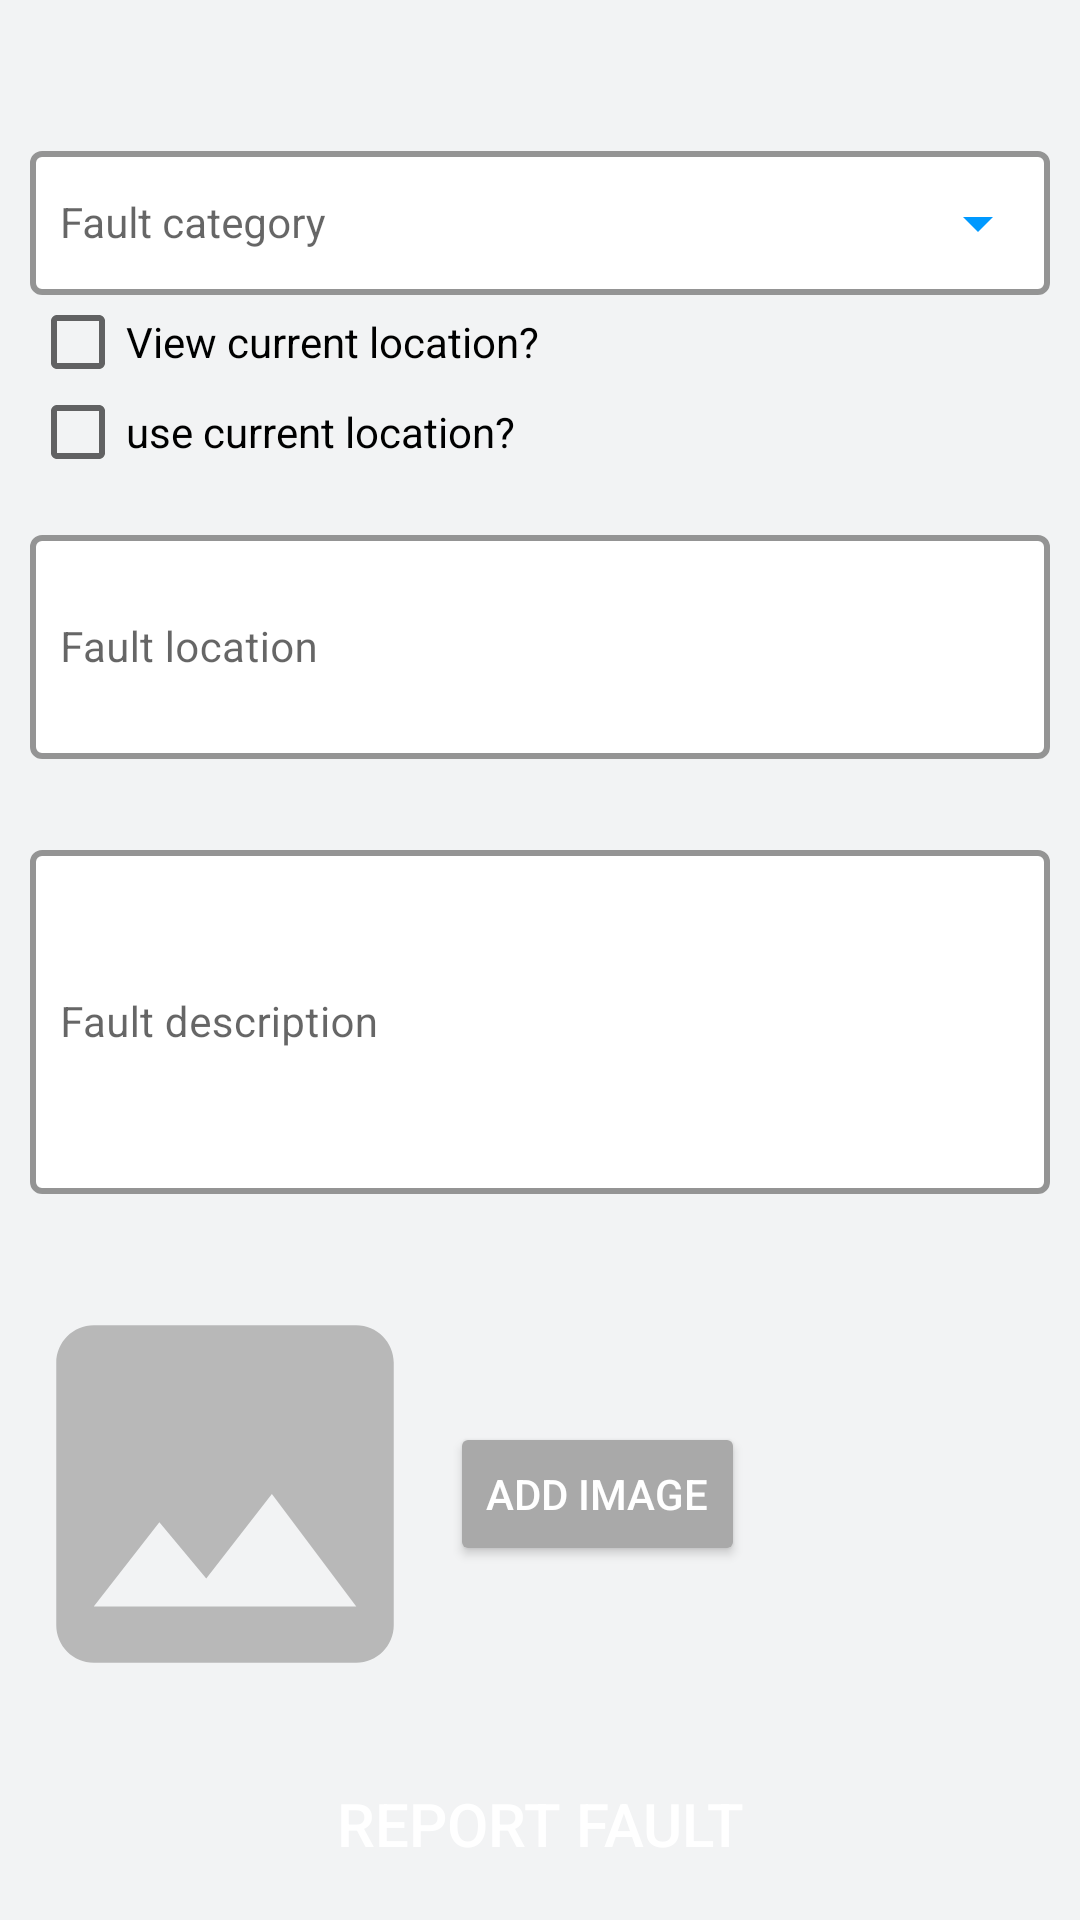

Write the Android layout XML for this screen, with the resource values it uses.
<!-- AndroidManifest.xml: application theme Theme.MyMuniFaults -->
<!-- res/layout/fragment_trafific_page.xml -->
<?xml version="1.0" encoding="utf-8"?>
<RelativeLayout xmlns:android="http://schemas.android.com/apk/res/android"
    xmlns:app="http://schemas.android.com/apk/res-auto"
    xmlns:tools="http://schemas.android.com/tools"
    android:layout_width="match_parent"
    android:layout_height="match_parent"
    android:background="@color/coolergrey"
    tools:context=".view.trafificPage">



    <com.google.android.material.textfield.TextInputLayout
        style="@style/Widget.MaterialComponents.TextInputLayout.OutlinedBox"
        android:id="@+id/traficicCategory"
        android:layout_width="match_parent"
        android:layout_height="wrap_content"
        android:layout_marginTop="45dp"
        android:layout_marginLeft="10dp"
        android:layout_marginRight="10dp"
        app:boxBackgroundMode= "outline"
        app:boxBackgroundColor="@color/white"
        app:endIconMode="dropdown_menu"
        app:endIconTint="@color/blue"
        app:boxStrokeColor="@color/blue"
        app:boxStrokeWidth="2dp"

        app:startIconTint="@color/blue">
        <androidx.appcompat.widget.AppCompatAutoCompleteTextView
            android:id="@+id/traficicCategoryEditT"
            android:layout_width="match_parent"
            android:layout_height="match_parent"
            android:hint="Fault category"
            android:paddingStart="10dp"
            android:maxLines="1"
            android:singleLine="true"
            android:textSize="14dp">


        </androidx.appcompat.widget.AppCompatAutoCompleteTextView>

    </com.google.android.material.textfield.TextInputLayout>

    <CheckBox
        android:id="@+id/seecurrentlocation"
        android:layout_width="wrap_content"
        android:layout_height="wrap_content"
        android:layout_alignParentStart="true"
        android:layout_alignParentTop="true"
        android:layout_marginStart="10dp"
        android:layout_marginTop="90dp"
        android:text="View current location?" />
    <CheckBox
        android:id="@+id/uselocation"
        android:layout_width="wrap_content"
        android:layout_below="@id/seecurrentlocation"
        android:layout_height="wrap_content"
        android:layout_alignParentStart="true"
        android:layout_alignParentTop="true"
        android:layout_marginStart="10dp"
        android:layout_marginTop="120dp"
        android:text="use current location?" />

    <com.google.android.material.textfield.TextInputLayout
        style="@style/Widget.MaterialComponents.TextInputLayout.OutlinedBox"
        android:id="@+id/trafficfaultaddress"
        android:layout_width="match_parent"
        android:layout_height="80dp"
        android:layout_marginTop="5dp"
        android:layout_marginLeft="10dp"
        android:layout_below="@id/uselocation"
        android:layout_marginRight="10dp"
        app:boxBackgroundMode= "outline"
        app:boxBackgroundColor="@color/white"
        app:boxStrokeColor="@color/blue"
        app:boxStrokeWidth="2dp"
        app:startIconTint="@color/blue">
        <com.google.android.material.textfield.TextInputEditText
            android:id="@+id/addressEditT"
            android:layout_width="match_parent"
            android:layout_height="match_parent"
            android:hint="Fault location"
            android:paddingStart="10dp"
            android:textSize="14dp">
        </com.google.android.material.textfield.TextInputEditText>

    </com.google.android.material.textfield.TextInputLayout>
    <com.google.android.material.textfield.TextInputLayout
        style="@style/Widget.MaterialComponents.TextInputLayout.OutlinedBox"
        android:id="@+id/trafficfaultdecription"
        android:layout_width="match_parent"
        android:layout_height="120dp"
        android:layout_marginTop="25dp"
        android:layout_marginLeft="10dp"
        android:layout_below="@id/trafficfaultaddress"
        android:layout_marginRight="10dp"
        app:boxBackgroundMode= "outline"
        app:boxBackgroundColor="@color/white"
        app:boxStrokeColor="@color/blue"
        app:boxStrokeWidth="2dp"
        app:startIconTint="@color/blue">
        <com.google.android.material.textfield.TextInputEditText
            android:id="@+id/trafficfault_descriptionEditT"
            android:layout_width="match_parent"
            android:layout_height="match_parent"
            android:hint="Fault description"
            android:paddingStart="10dp"
            android:textSize="14dp">
        </com.google.android.material.textfield.TextInputEditText>

    </com.google.android.material.textfield.TextInputLayout>

    <LinearLayout
        android:layout_width="wrap_content"
        android:layout_height="wrap_content"
        android:orientation="horizontal"
        android:layout_marginTop="25dp"
        android:layout_gravity="center"
        android:layout_below="@+id/trafficfaultdecription"
        android:layout_marginEnd="15dp"
        >
        <ImageView
            android:id="@+id/image"
            android:layout_width="150dp"
            android:layout_height="150dp"
            android:src="@drawable/ic_baseline_image_24"
            />

        <Button
            android:id="@+id/Btnaddimage"
            android:layout_width="wrap_content"
            android:layout_height="wrap_content"
            android:layout_gravity="center"
            android:backgroundTint="#A9A9A9"
            android:text="add image"
            android:textColor="@color/white"
            >


        </Button>


    </LinearLayout>


    <Button
        android:id="@+id/trafficbtnfaultreport"
        android:layout_width="match_parent"
        android:layout_height="50dp"
        android:layout_below="@+id/trafficfaultdecription"
        android:layout_alignParentStart="true"
        android:layout_centerHorizontal="true"
        android:layout_marginStart="15dp"
        android:layout_marginTop="185dp"
        android:layout_marginEnd="15dp"
        android:background="@drawable/btn_background"
        android:text="Report fault"
        android:textColor="@color/white"
        android:textSize="20dp"
        tools:ignore="UnknownId" />
</RelativeLayout>
<!-- resources referenced by this layout -->
<resources>
  <color name="blue">#0099ff</color>
  <color name="coolergrey">#f2f3f4</color>
  <color name="white">#FFFFFFFF</color>
  <!-- drawable ic_baseline_image_24 (drawable) -->
  <vector android:alpha="0.8" android:height="24dp" android:tint="#A9A9A9"
      android:viewportHeight="24" android:viewportWidth="24"
      android:width="24dp" xmlns:android="http://schemas.android.com/apk/res/android">
      <path android:fillColor="@android:color/white" android:pathData="M21,19V5c0,-1.1 -0.9,-2 -2,-2H5c-1.1,0 -2,0.9 -2,2v14c0,1.1 0.9,2 2,2h14c1.1,0 2,-0.9 2,-2zM8.5,13.5l2.5,3.01L14.5,12l4.5,6H5l3.5,-4.5z"/>
  </vector>
  <style name="Theme.MyMuniFaults" parent="Theme.MaterialComponents.Light.NoActionBar">
          
          <item name="colorPrimary">@color/blue</item>
          <item name="colorPrimaryVariant">@color/blue</item>
          <item name="colorOnPrimary">@color/white</item>
          
          <item name="colorSecondary">@color/teal_200</item>
          <item name="colorSecondaryVariant">@color/teal_700</item>
          <item name="colorOnSecondary">@color/black</item>
          
          <item name="android:statusBarColor" tools:targetApi="l">?attr/colorPrimaryVariant</item>
          
      </style>
  "
  <color name="teal_200">#FF03DAC5</color>
  <color name="teal_700">#FF018786</color>
  <color name="black">#FF000000</color>
</resources>
